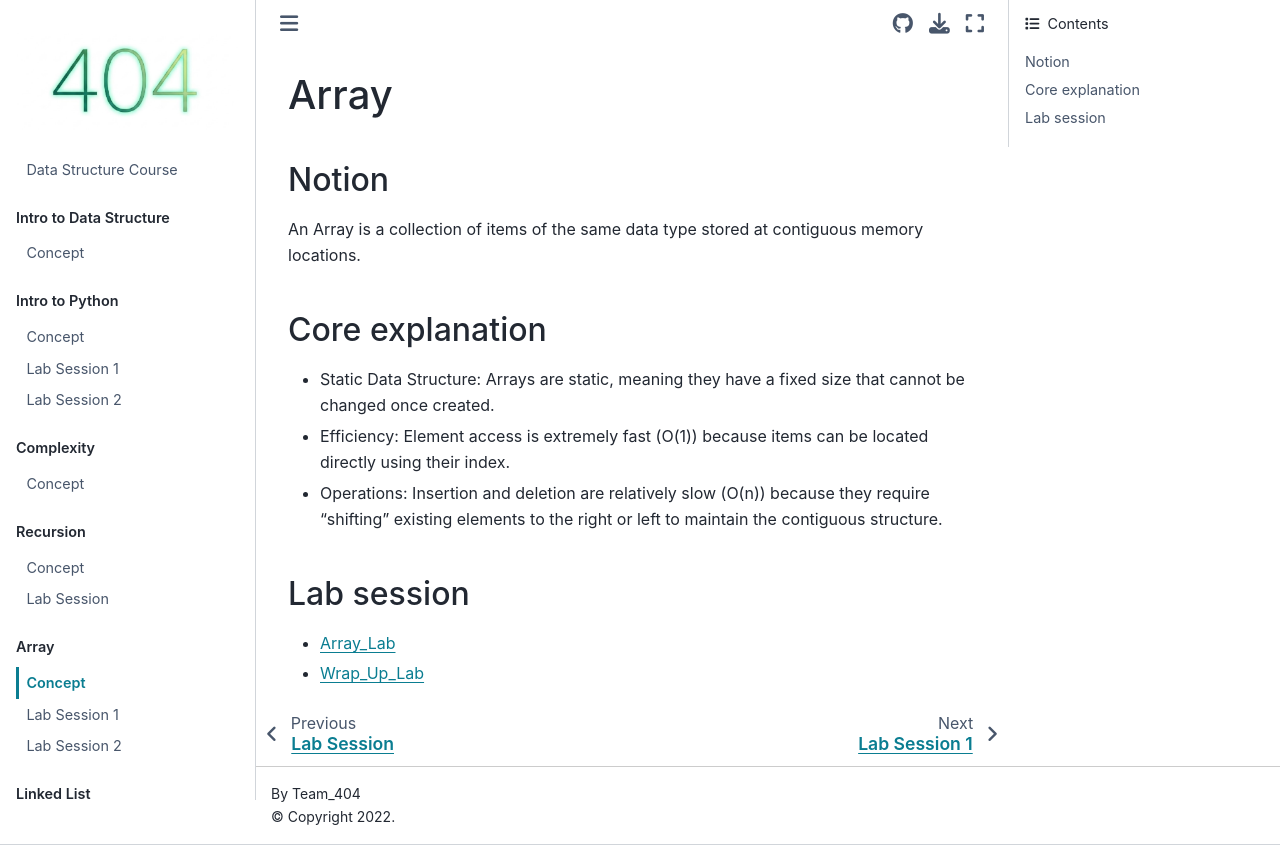

repository: ichaehyeon748/2026-Data-Structure-Course · page: Array_Lecture.html · generator: jekyll

# Array

## Notion
An Array is a collection of items of the same data type stored at contiguous memory locations.

## Core explanation
- Static Data Structure: Arrays are static, meaning they have a fixed size that cannot be changed once created.
- Efficiency: Element access is extremely fast (O(1)) because items can be located directly using their index.
- Operations: Insertion and deletion are relatively slow (O(n)) because they require "shifting" existing elements to the right or left to maintain the contiguous structure.

## Lab session
- [Array_Lab](4_Array_Lab)
- [Wrap_Up_Lab](5_Lab_Participation)
